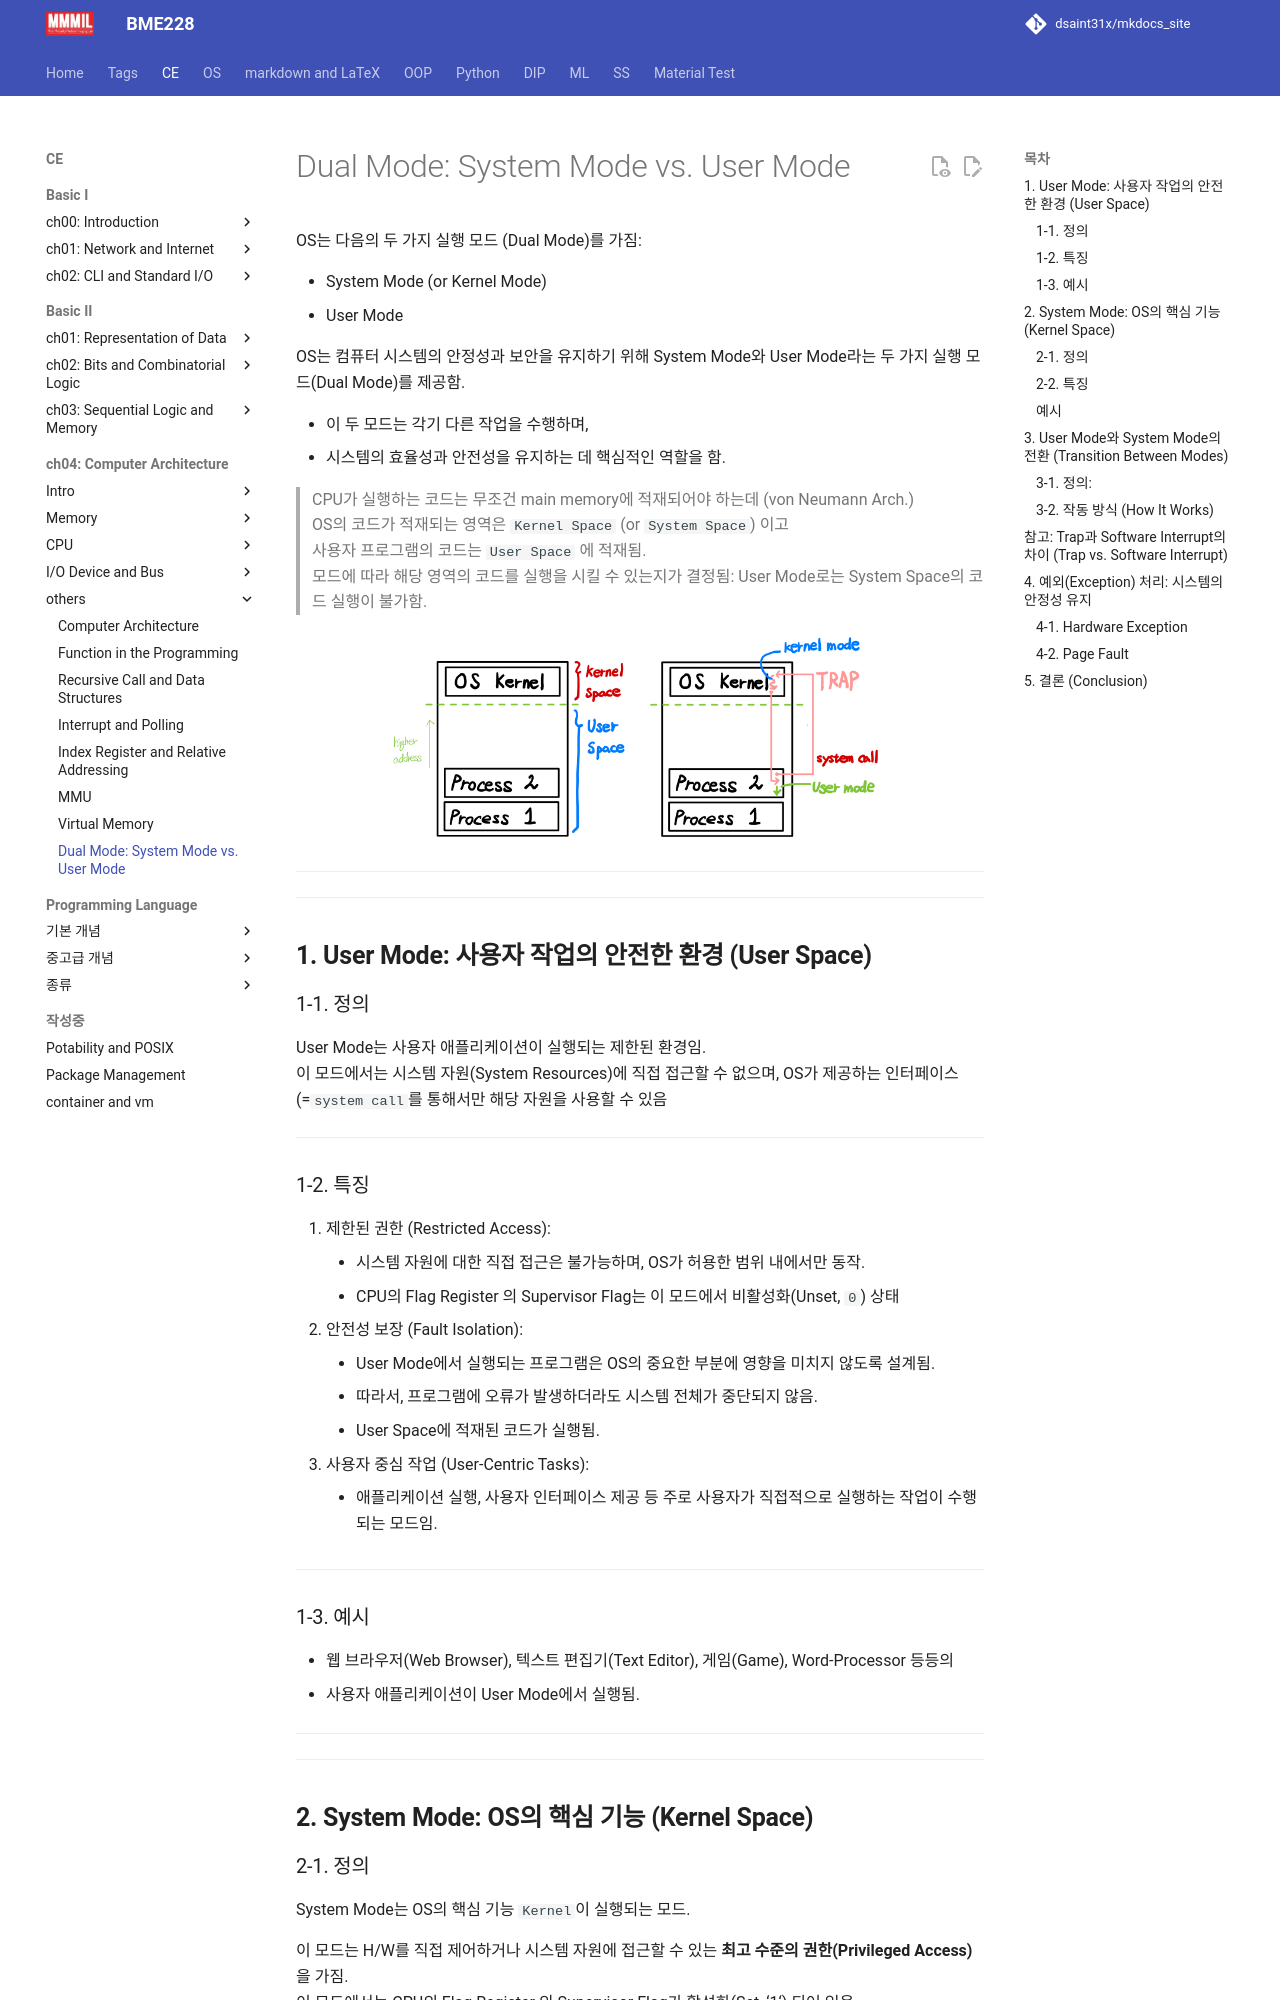

repository: dsaint31x/mkdocs_site · page: CE/ch05/ch05_08_01_dual_mode/index.html · generator: mkdocs

# Dual Mode: System Mode vs. User Mode

OS는 다음의 두 가지 실행 모드 (Dual Mode)를 가짐: 

* System Mode (or Kernel Mode)
* User Mode

OS는 컴퓨터 시스템의 안정성과 보안을 유지하기 위해 System Mode와 User Mode라는 두 가지 실행 모드(Dual Mode)를 제공함. 

* 이 두 모드는 각기 다른 작업을 수행하며, 
* 시스템의 효율성과 안전성을 유지하는 데 핵심적인 역할을 함.

> CPU가 실행하는 코드는 무조건 main memory에 적재되어야 하는데 (von Neumann Arch.)  
> OS의 코드가 적재되는 영역은 `Kernel Space` (or `System Space`) 이고  
> 사용자 프로그램의 코드는 `User Space` 에 적재됨.  
> 모드에 따라 해당 영역의 코드를 실행을 시킬 수 있는지가 결정됨:  User Mode로는 System Space의 코드 실행이 불가함.

![](./img/dual_mode.jpeg){style="display:block; margin:0 auto; width:500px"}

---

---

## **1. User Mode: 사용자 작업의 안전한 환경 (User Space)**

### 1-1. 정의

User Mode는 사용자 애플리케이션이 실행되는 제한된 환경임.  
이 모드에서는 시스템 자원(System Resources)에 직접 접근할 수 없으며, OS가 제공하는 인터페이스(=`system call`를 통해서만  해당 자원을 사용할 수 있음

---

### 1-2. 특징
	
1. 제한된 권한 (Restricted Access):
    * 시스템 자원에 대한 직접 접근은 불가능하며, OS가 허용한 범위 내에서만 동작.
    * CPU의 Flag Register 의 Supervisor Flag는 이 모드에서 비활성화(Unset, `0`) 상태
2. 안전성 보장 (Fault Isolation):
    * User Mode에서 실행되는 프로그램은 OS의 중요한 부분에 영향을 미치지 않도록 설계됨.
    * 따라서, 프로그램에 오류가 발생하더라도 시스템 전체가 중단되지 않음.
    * User Space에 적재된 코드가 실행됨.
3. 사용자 중심 작업 (User-Centric Tasks):
    * 애플리케이션 실행, 사용자 인터페이스 제공 등 주로 사용자가 직접적으로 실행하는 작업이 수행되는 모드임.

---

### 1-3. 예시

* 웹 브라우저(Web Browser), 텍스트 편집기(Text Editor), 게임(Game), Word-Processor 등등의
* 사용자 애플리케이션이 User Mode에서 실행됨.

---

---

## **2. System Mode: OS의 핵심 기능 (Kernel Space)**

### 2-1. 정의

System Mode는 OS의 핵심 기능 `Kernel`이 실행되는 모드.

이 모드는 H/W를 직접 제어하거나 시스템 자원에 접근할 수 있는 **최고 수준의 권한(Privileged Access)** 을 가짐.  
이 모드에서는 CPU의 Flag Register 의 Supervisor Flag가 활성화(Set, ‘1‘) 되어 있음.

---
